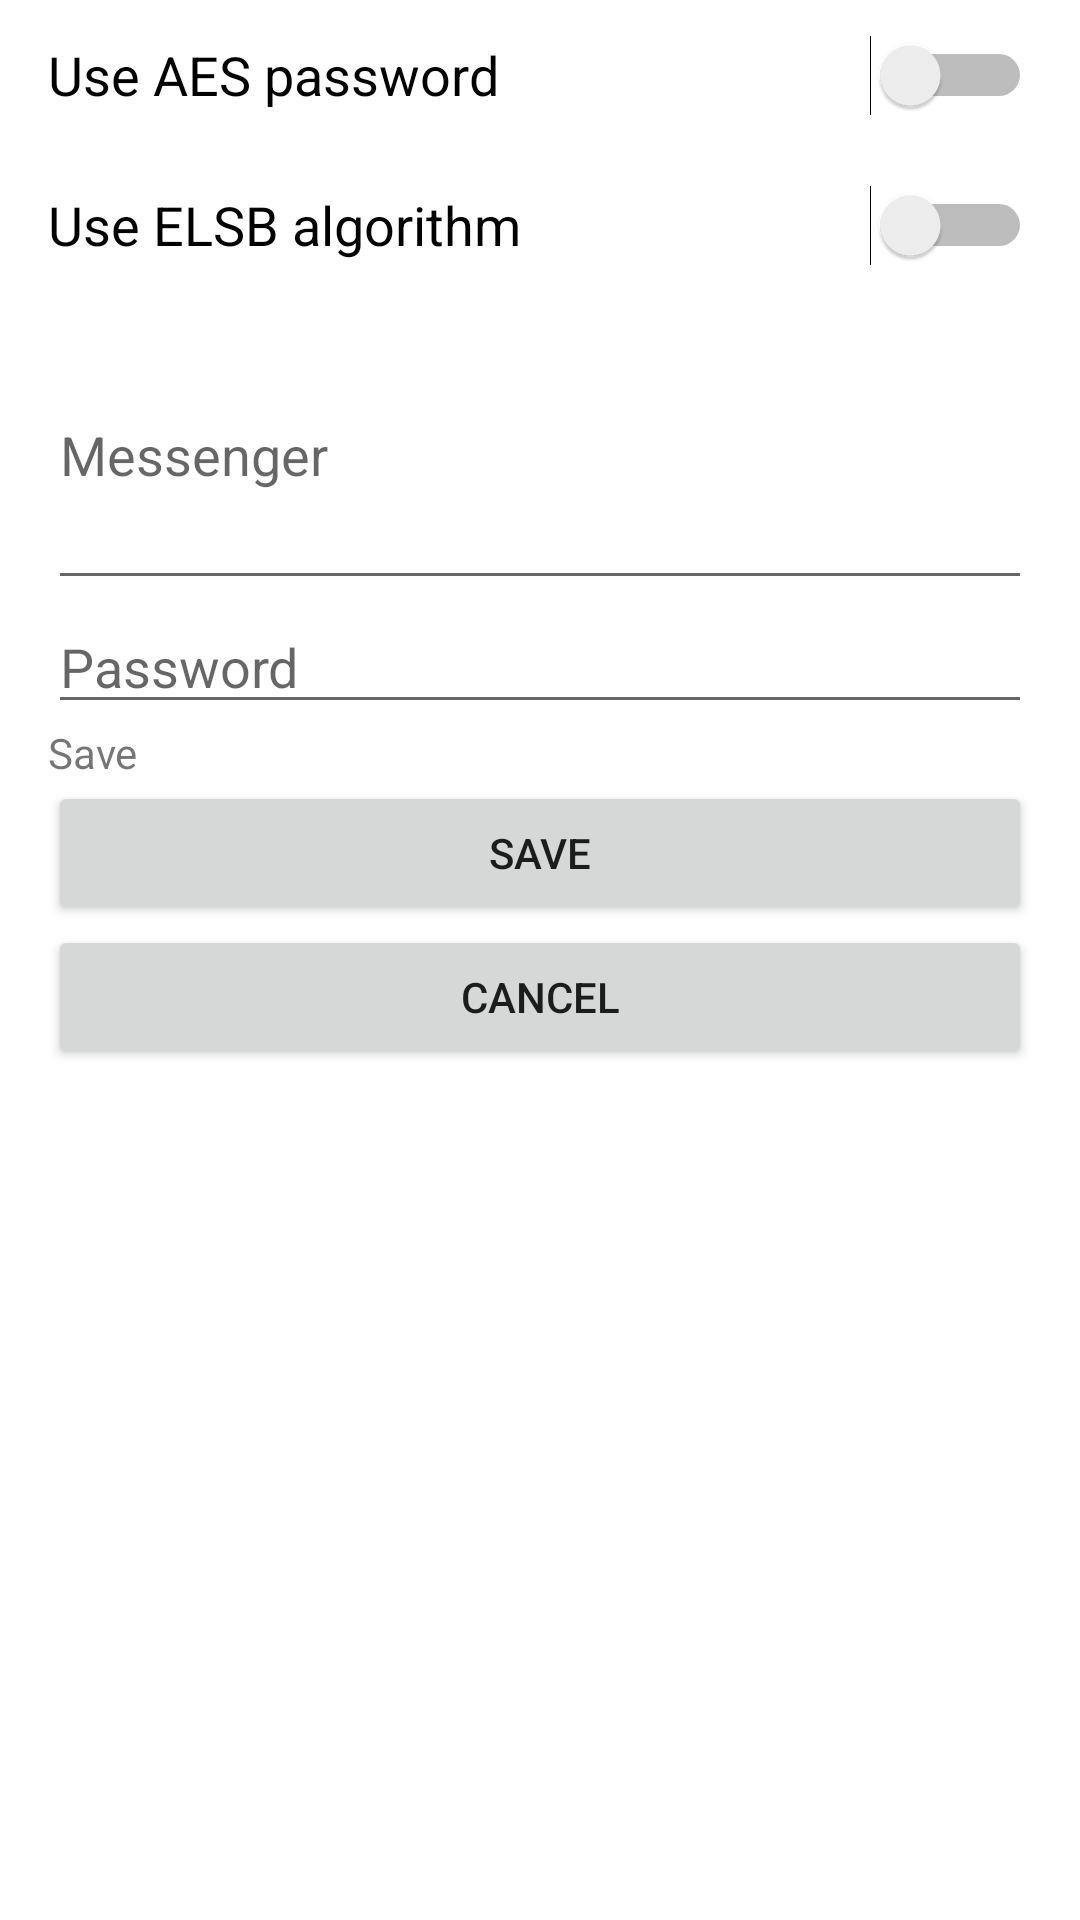

Layout XML and referenced resources for this Android screen:
<!-- AndroidManifest.xml: application theme Theme.MaterialDes -->
<!-- res/layout/activity_stegano.xml -->
<LinearLayout xmlns:android="http://schemas.android.com/apk/res/android"
    xmlns:tools="http://schemas.android.com/tools"
    android:layout_width="match_parent"
    android:layout_height="match_parent"
    android:paddingLeft="16dp"
    android:paddingRight="16dp"
    android:orientation="vertical"
    android:id="@+id/stegano">
    <Switch
        android:id="@+id/switchAES"
        android:layout_width="match_parent"
        android:layout_height="50dp"
        android:paddingTop="@dimen/appbar_padding"
        android:ems="10"
        android:text="Use AES password"
        android:textSize="18dp"
        tools:ignore="UseSwitchCompatOrMaterialXml" />
    <Switch
        android:id="@+id/switchELSM"
        android:layout_width="match_parent"
        android:layout_height="50dp"
        android:paddingTop="@dimen/appbar_padding"
        android:ems="10"
        android:text="Use ELSB algorithm"
        android:textSize="18dp"
        tools:ignore="UseSwitchCompatOrMaterialXml" />

    <EditText
        android:id="@+id/editTextMessenger"

        android:ems="10"
        android:inputType="textShortMessage"
        android:layout_width="match_parent"
        android:layout_height="100dp"
        android:hint="Messenger" />
    <EditText
        android:id="@+id/editTextPassword"
        android:layout_width="match_parent"
        android:layout_height="wrap_content"
        android:paddingTop="@dimen/appbar_padding"
        android:ems="10"
        android:inputType="textPassword"
        android:hint="Password" />


    <TextView
        android:id="@+id/text_status"
        android:layout_width="match_parent"
        android:layout_height="wrap_content"
        android:text="Save" />

    <Button
        android:id="@+id/button_save"
        android:layout_width="match_parent"
        android:layout_height="wrap_content"
        android:text="Save" />
    <Button
        android:id="@+id/button_cancel"
        android:layout_width="match_parent"
        android:layout_height="wrap_content"
        android:text="Cancel" />

</LinearLayout>
<!-- resources referenced by this layout -->
<resources>
  <style name="Theme.MaterialDes" parent="Theme.MaterialComponents.DayNight.DarkActionBar">
          
          <item name="colorPrimary">@color/purple_500</item>
          <item name="colorPrimaryVariant">@color/purple_700</item>
          <item name="colorOnPrimary">@color/white</item>
          
          <item name="colorSecondary">@color/teal_200</item>
          <item name="colorSecondaryVariant">@color/teal_700</item>
          <item name="colorOnSecondary">@color/black</item>
          
          <item name="android:statusBarColor" tools:targetApi="l">?attr/colorPrimaryVariant</item>
          
      </style>
  <color name="purple_500">#FF6200EE</color>
  <color name="purple_700">#FF3700B3</color>
  <color name="white">#FFFFFFFF</color>
  <color name="teal_200">#FF03DAC5</color>
  <color name="teal_700">#FF018786</color>
  <color name="black">#FF000000</color>
</resources>
